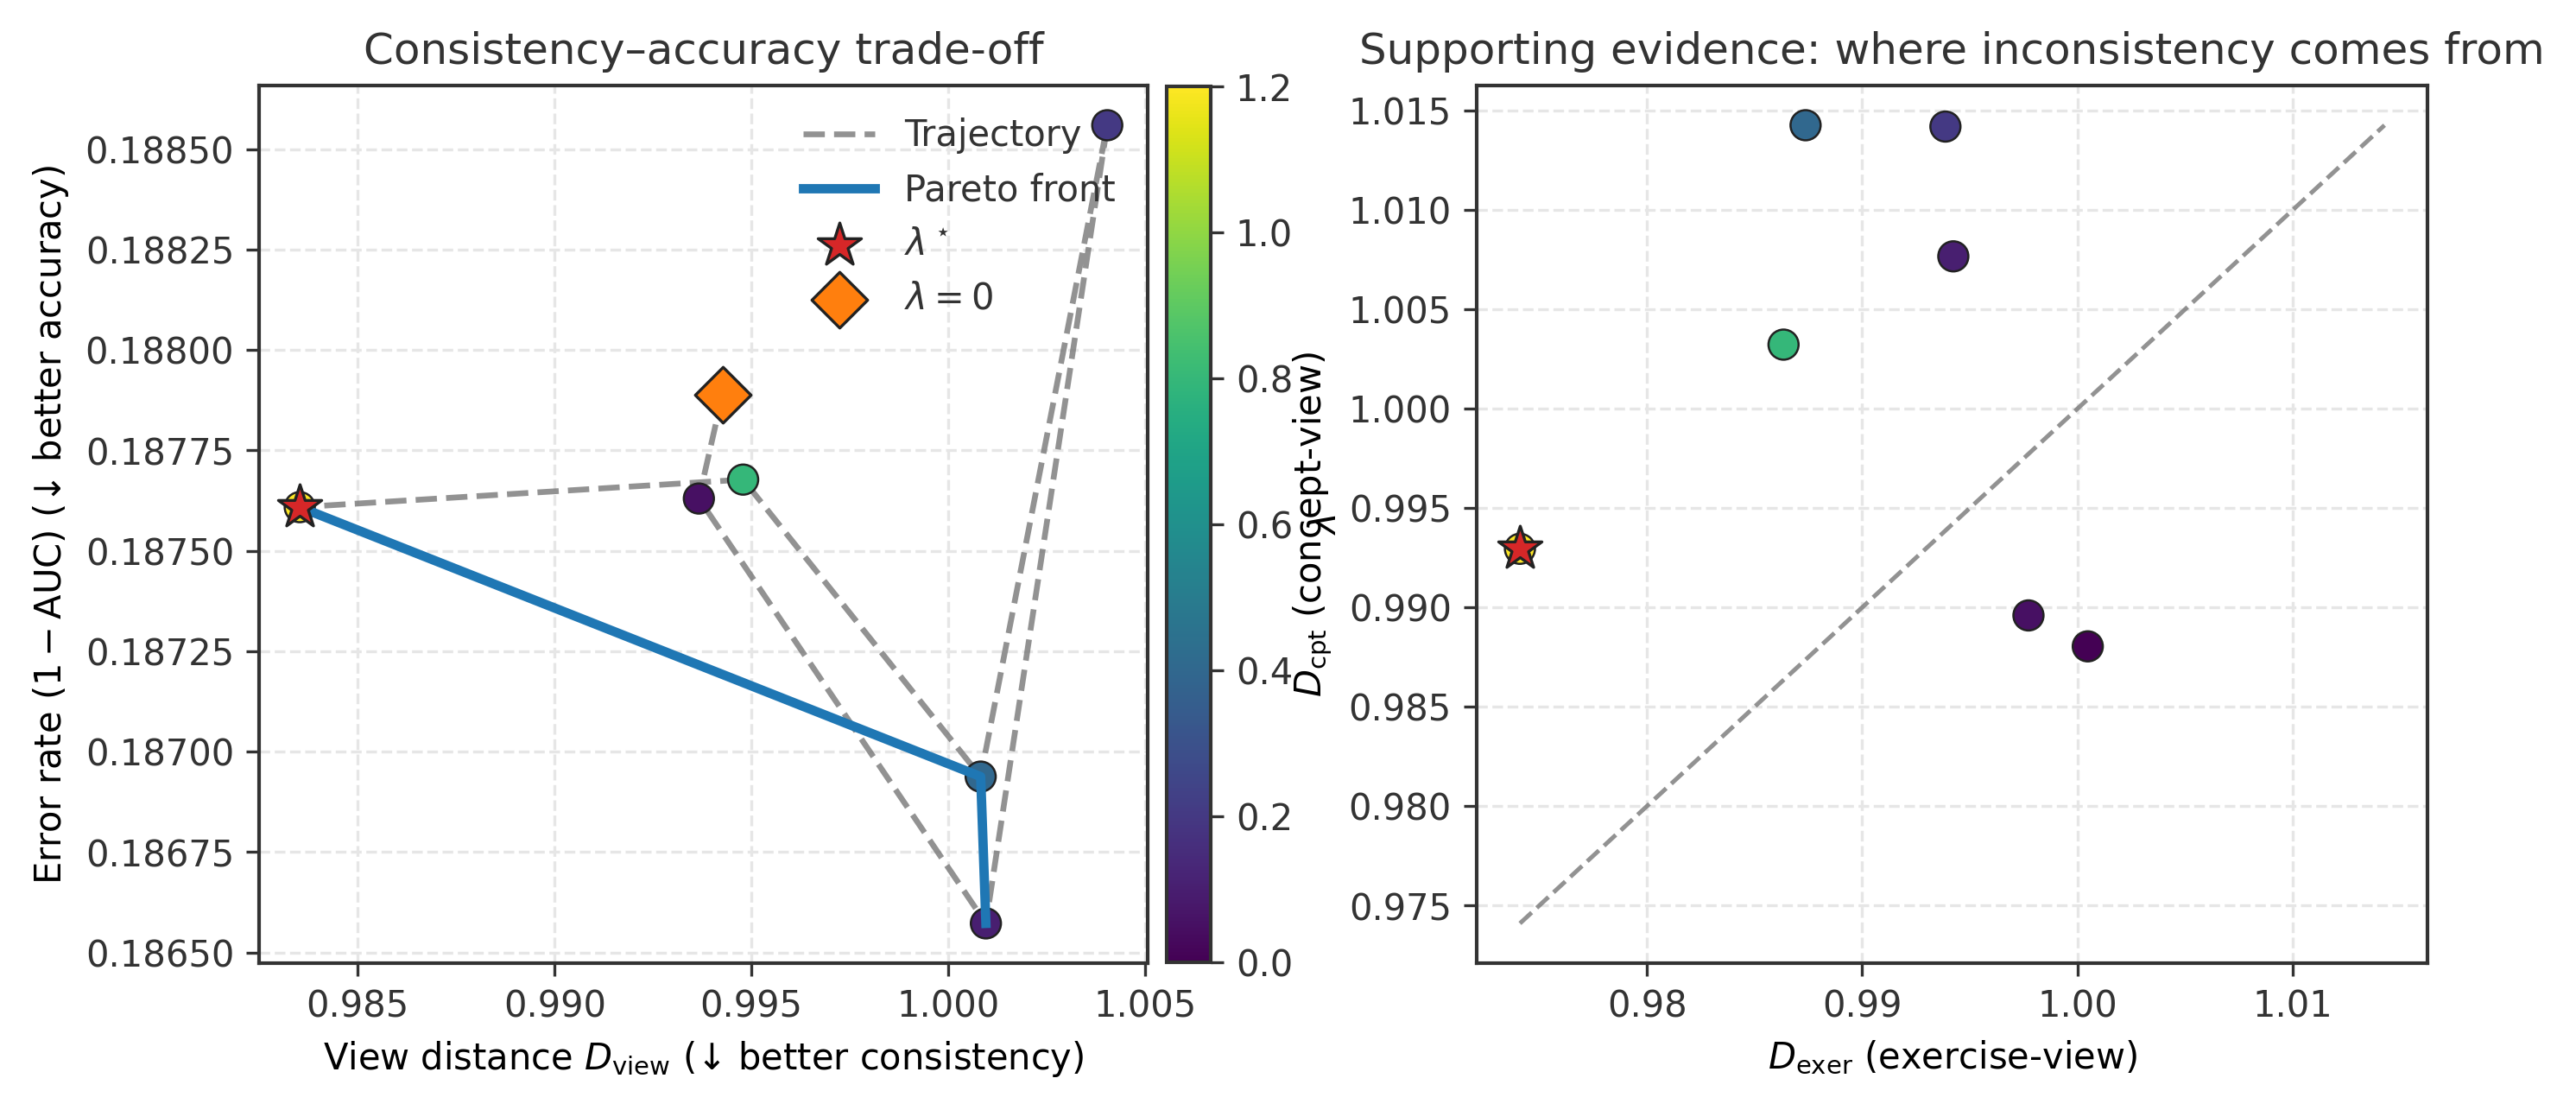

Values plotted in this chart, from the file beside it:
lambda_contrastive, test_auc, error, D_exer, D_cpt, D_view_mean, model_path
0.0, 0.8121, 0.1879, 1, 0.988, 0.9943, /home/zsh/xph_image/saved_models/exp2_mo…
0.05, 0.8124, 0.1876, 0.9977, 0.9896, 0.9937, /home/zsh/xph_image/saved_models/exp2_mo…
0.1, 0.8134, 0.1866, 0.9942, 1.008, 1.001, /home/zsh/xph_image/saved_models/exp2_mo…
0.2, 0.8114, 0.1886, 0.9939, 1.014, 1.004, /home/zsh/xph_image/saved_models/exp2_mo…
0.4, 0.8131, 0.1869, 0.9874, 1.014, 1.001, /home/zsh/xph_image/saved_models/exp2_mo…
0.8, 0.8123, 0.1877, 0.9863, 1.003, 0.9948, /home/zsh/xph_image/saved_models/exp2_mo…
1.2, 0.8124, 0.1876, 0.9741, 0.993, 0.9835, /home/zsh/xph_image/saved_models/exp2_mo…
